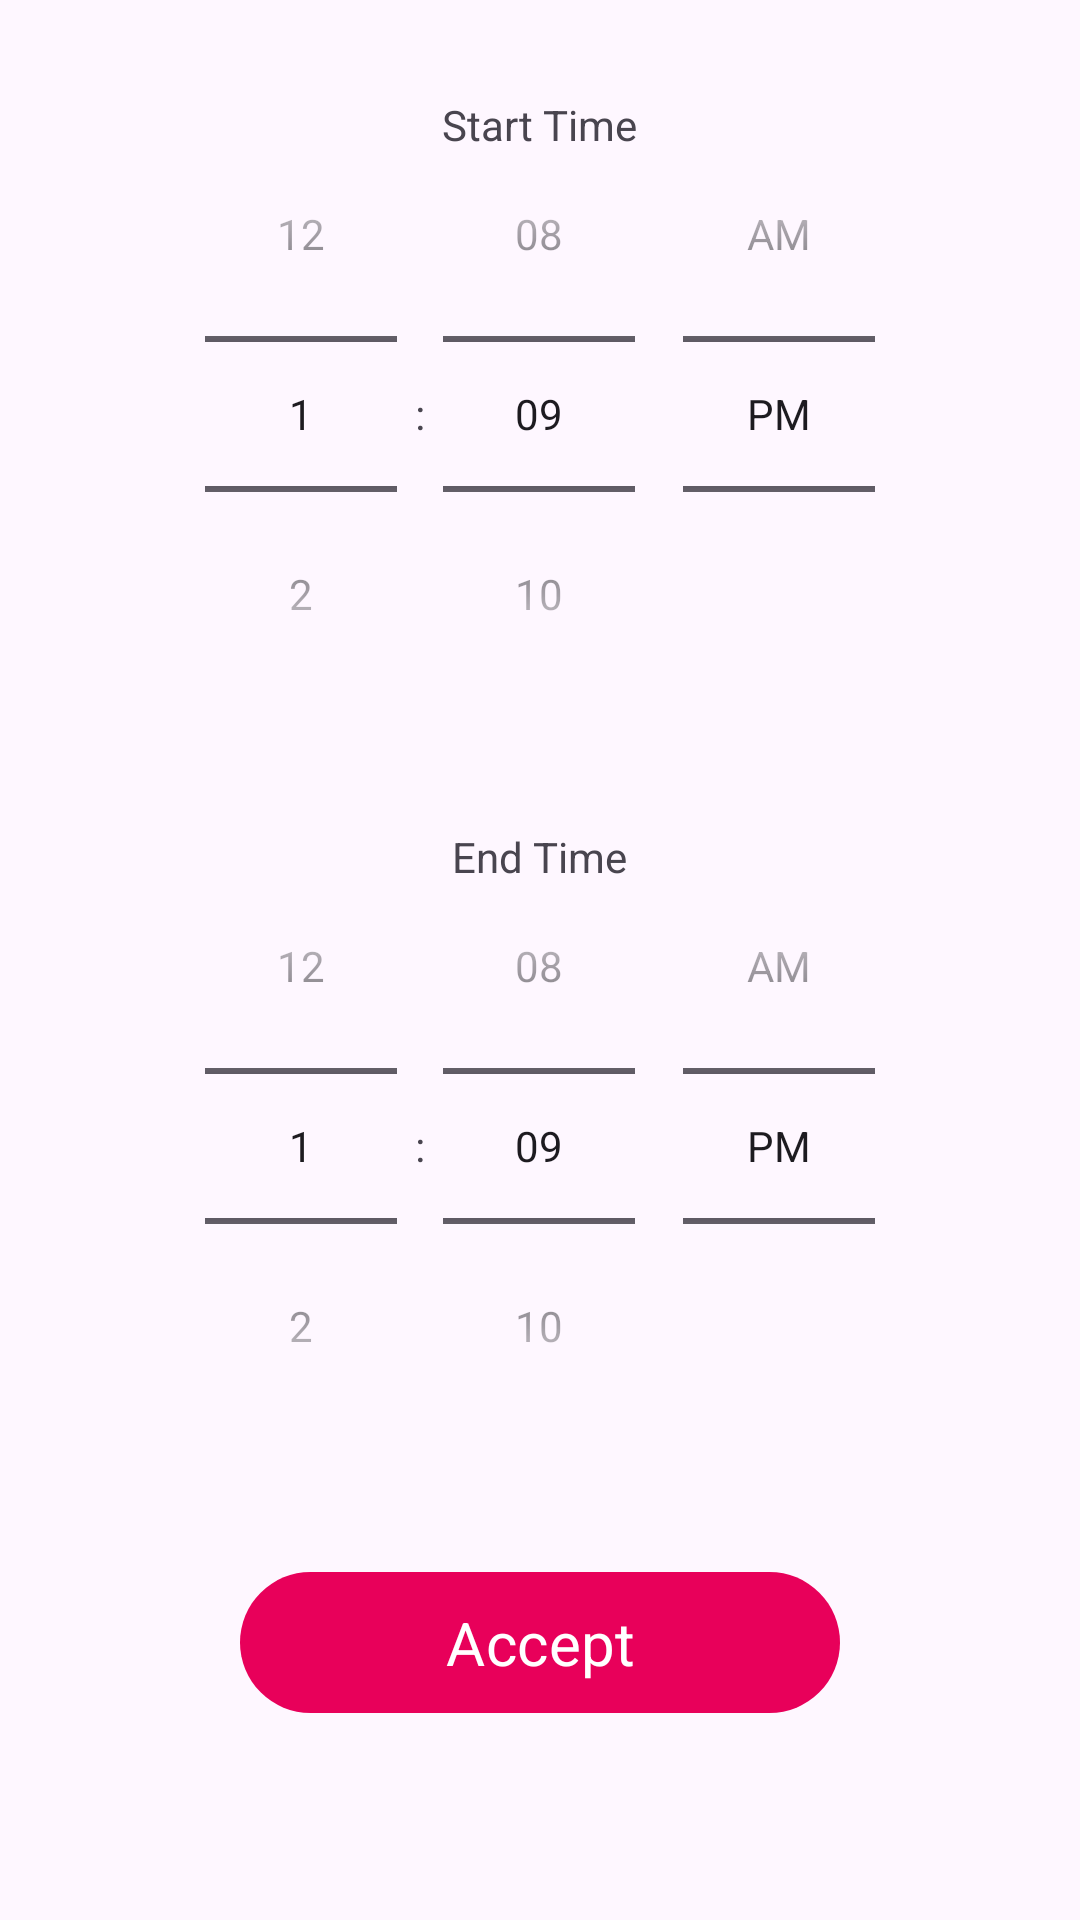

Write the Android layout XML for this screen, with the resource values it uses.
<!-- AndroidManifest.xml: application theme Theme.WheresMyTutor -->
<!-- res/layout/activity_tutor_add_time_slot.xml -->
<?xml version="1.0" encoding="utf-8"?>
<ScrollView xmlns:android="http://schemas.android.com/apk/res/android"
    xmlns:app="http://schemas.android.com/apk/res-auto"
    xmlns:tools="http://schemas.android.com/tools"
    android:layout_width="match_parent"
    android:layout_height="match_parent"
    tools:context=".activities.tutor.AddTimeSlotActivity">

    <androidx.constraintlayout.widget.ConstraintLayout
        android:layout_width="match_parent"
        android:layout_height="wrap_content"
        tools:context=".activities.tutor.AddTimeSlotActivity">

        <RelativeLayout
            android:id="@+id/timeLayoutTop"
            android:layout_width="wrap_content"
            android:layout_height="wrap_content"
            android:layout_marginTop="32dp"
            app:layout_constraintEnd_toEndOf="parent"
            app:layout_constraintStart_toStartOf="parent"
            app:layout_constraintTop_toTopOf="parent">

            <TextView
                android:layout_width="wrap_content"
                android:layout_height="wrap_content"
                android:text="@string/start_time_text"
                tools:layout_editor_absoluteX="187dp"
                tools:layout_editor_absoluteY="295dp"
                android:layout_centerHorizontal="true"/>

            <TimePicker
                android:id="@+id/startTimePicker"
                android:layout_width="wrap_content"
                android:layout_height="wrap_content"
                android:timePickerMode="spinner"
                tools:layout_editor_absoluteX="87dp"
                tools:layout_editor_absoluteY="182dp" />
        </RelativeLayout>

        <RelativeLayout
            android:id="@+id/relativeLayout2"
            android:layout_width="wrap_content"
            android:layout_height="wrap_content"
            android:layout_marginTop="32dp"
            app:layout_constraintEnd_toEndOf="parent"
            app:layout_constraintStart_toStartOf="parent"
            app:layout_constraintTop_toBottomOf="@+id/timeLayoutTop">

            <TextView
                android:layout_width="wrap_content"
                android:layout_height="wrap_content"
                android:layout_centerHorizontal="true"
                android:text="@string/end_time_text"
                tools:layout_editor_absoluteX="187dp"
                tools:layout_editor_absoluteY="295dp" />

            <TimePicker
                android:id="@+id/endTimePicker"
                android:layout_width="wrap_content"
                android:layout_height="wrap_content"
                android:timePickerMode="spinner"
                app:layout_constraintEnd_toEndOf="parent" />
        </RelativeLayout>

        <Button
            android:id="@+id/timeSlotAcceptBtn"
            android:layout_width="200dp"
            android:layout_height="55dp"
            android:layout_marginTop="32dp"
            android:layout_marginBottom="32dp"
            android:text="@string/accept_text"
            android:textSize="20sp"
            app:layout_constraintBottom_toBottomOf="parent"
            app:layout_constraintEnd_toEndOf="parent"
            app:layout_constraintStart_toStartOf="parent"
            app:layout_constraintTop_toBottomOf="@+id/relativeLayout2" />


    </androidx.constraintlayout.widget.ConstraintLayout>

</ScrollView>
<!-- resources referenced by this layout -->
<resources>
  <string name="accept_text">Accept</string>
  <string name="end_time_text">End Time</string>
  <string name="start_time_text">Start Time</string>
  <style name="Theme.WheresMyTutor" parent="Theme.Material3.DayNight">
          
          <item name="colorPrimary">@color/primary_pink</item>
          <item name="colorPrimaryVariant">@color/secondary_pink</item>
          <item name="colorOnPrimary">@color/white</item>
          
          <item name="colorSecondary">@color/primary_blue</item>
          <item name="colorSecondaryVariant">@color/primary_pink</item>
          <item name="colorOnSecondary">@color/white</item>
          
          <item name="android:statusBarColor">?attr/colorPrimary</item>
          
          <item name="fontFamily">@font/raleway</item>
          <item name="popupTheme">@style/Theme.Material3.Light</item>
      </style>
  <color name="primary_pink">#FFE8005A</color>
  <color name="secondary_pink">#FFFBEEF4</color>
  <color name="white">#FFFFFFFF</color>
  <color name="primary_blue">#FF004877</color>
</resources>
